Run: headless pygame with SDL's dummy video driver; simulated clock (each Clock.tick advances the game by its frame time, no real sleeping); random seed 0; keys injected as events and as key.get_pressed() state; no mouse input.
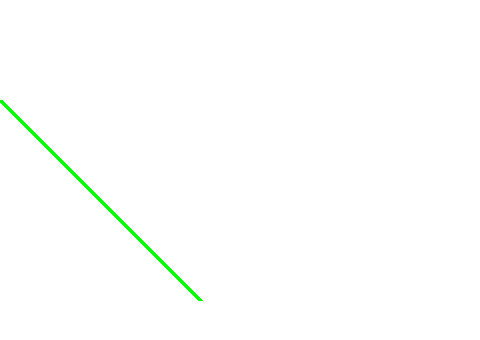
Frame 1 of 4 · flips 1–60 · no input
Frame 2 of 4 · flips 61–180 · tapped SPACE, RETURN · held RIGHT (→), D · screen unchanged from frame 1, image omitted
Frame 3 of 4 · flips 181–300 · held DOWN (↓), S · screen unchanged from frame 2, image omitted
Frame 4 of 4 · flips 301–420 · held LEFT (←), A, UP (↑), W · screen unchanged from frame 3, image omitted

The pygame program that drew these frames:

# pip install pygame

import pygame
import sys
import time

pygame.init()

size = (480,340)
screen = pygame.display.set_mode(size)

# Colores
BLACK = (0,0,0)
WHITE = (255,255,255)
GREEN = (0,255,0)

while 1:
    for event in pygame.event.get():
        if event.type==pygame.QUIT:
            sys.exit()

    screen.fill(WHITE)
    ### -- zona de dibujo
    pygame.draw.line(screen, GREEN, [0,100], [200,300], 5)

    ### -- zona de dibujo

    # actualizar pantalla
    pygame.display.flip()
